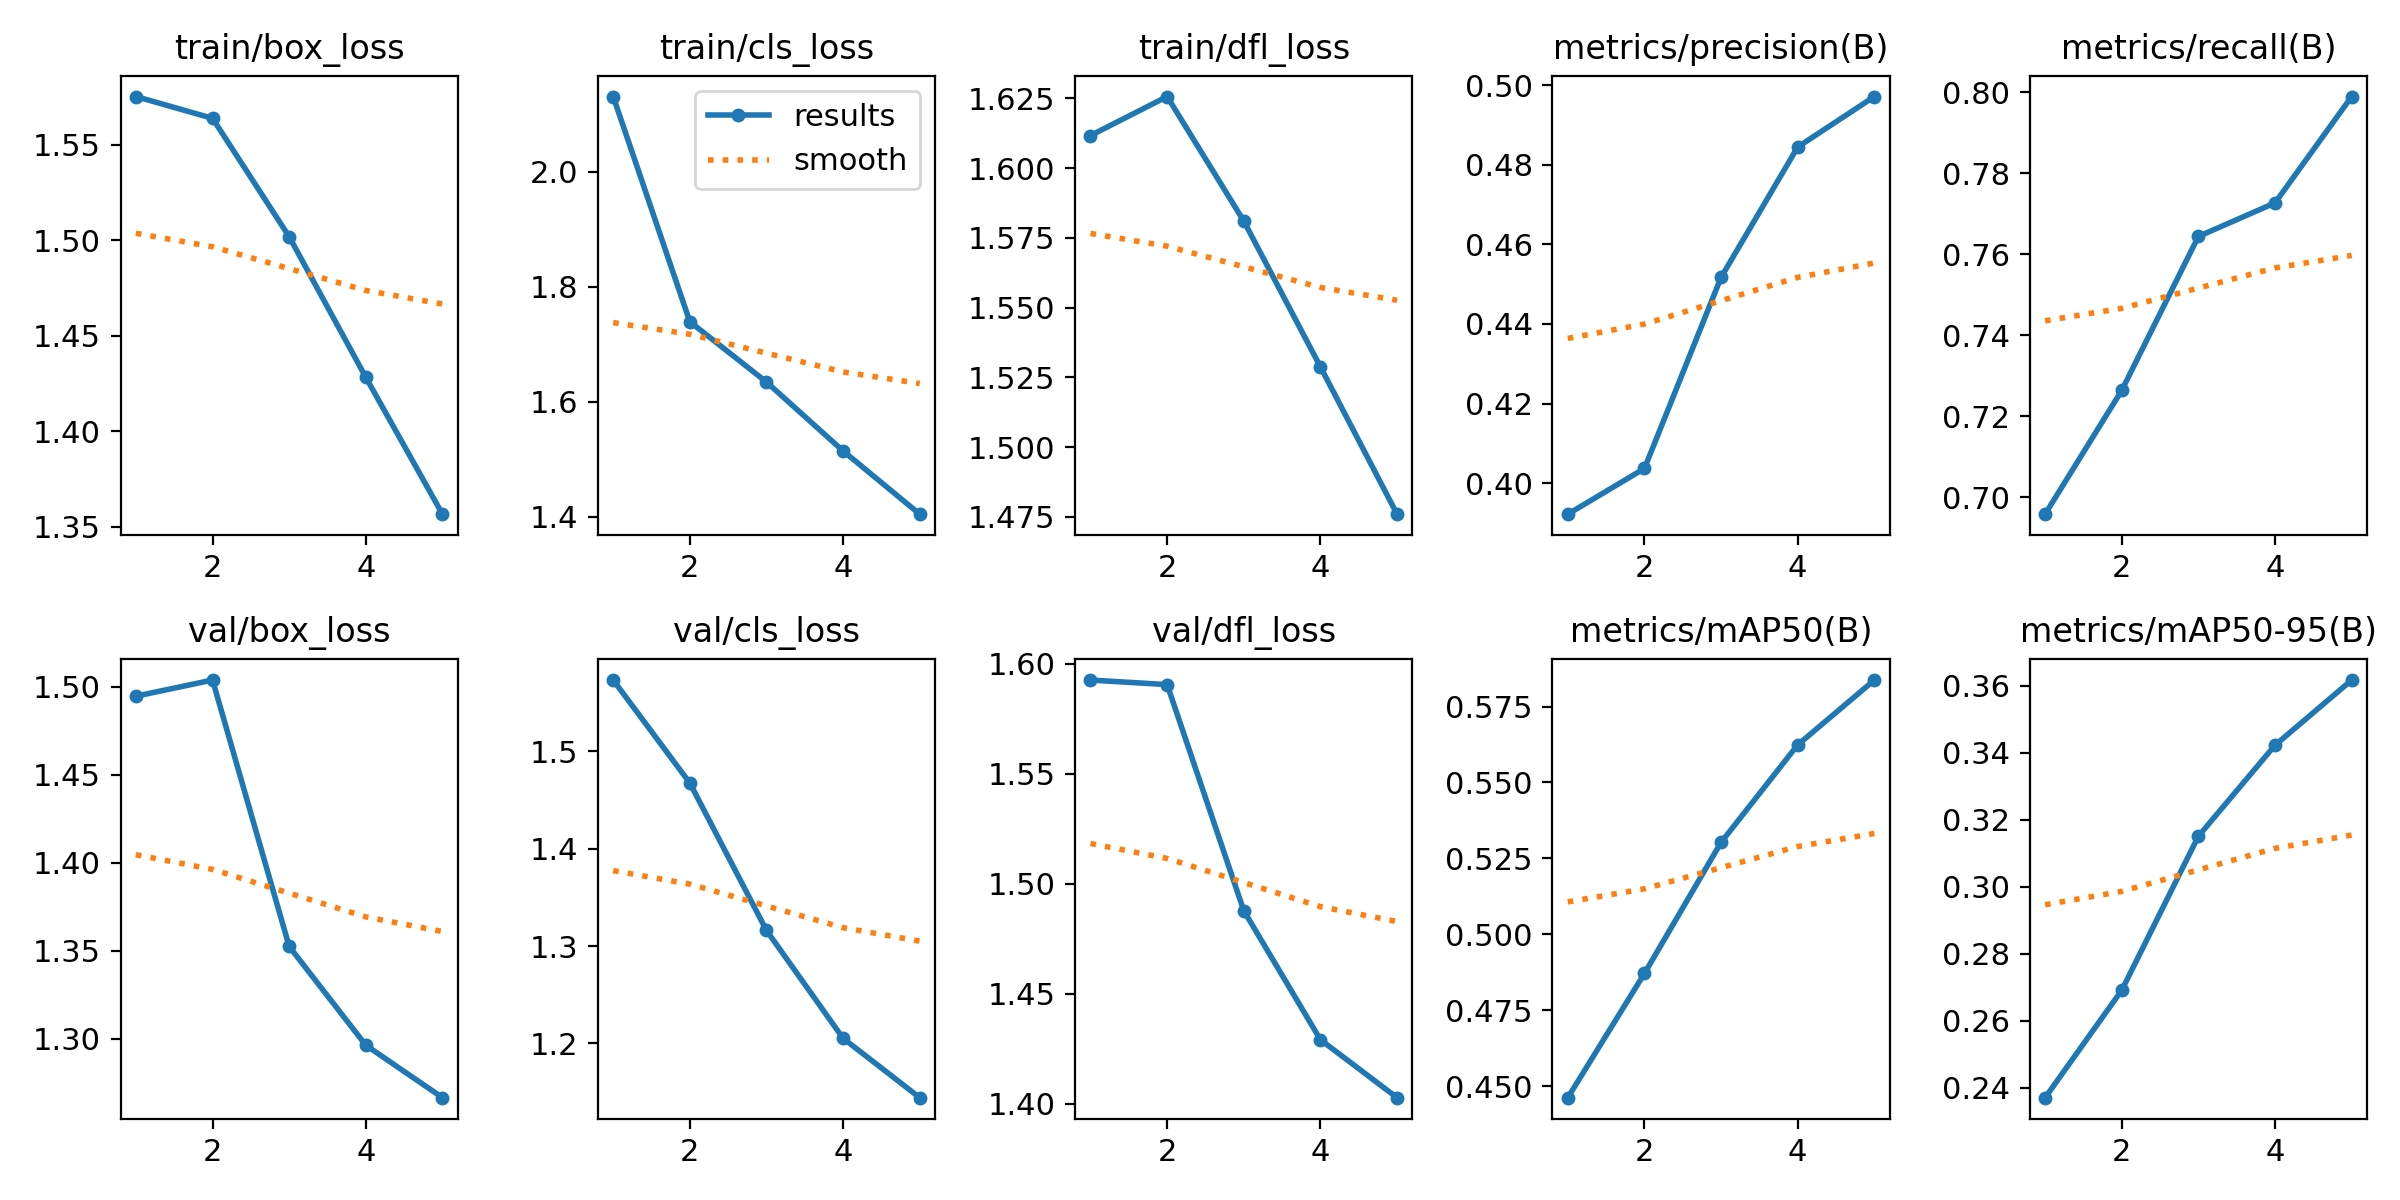

Data behind this chart, as committed beside it:
epoch, time, train/box_loss, train/cls_loss, train/dfl_loss, metrics/precision(B), metrics/recall(B), metrics/mAP50(B), metrics/mAP50-95(B), val/box_loss, val/cls_loss, val/dfl_loss, lr/pg0, lr/pg1, lr/pg2
1, 666.8, 1.575, 2.13, 1.612, 0.3922, 0.6958, 0.4462, 0.2371, 1.495, 1.573, 1.593, 0.0005555, 0.0005555, 0.0005555
2, 1263, 1.564, 1.739, 1.626, 0.4037, 0.7264, 0.4871, 0.2691, 1.504, 1.467, 1.591, 0.0008912, 0.0008912, 0.0008912
3, 1875, 1.502, 1.634, 1.581, 0.4517, 0.7643, 0.5303, 0.3151, 1.353, 1.316, 1.488, 0.001007, 0.001007, 0.001007
4, 2498, 1.428, 1.514, 1.529, 0.4845, 0.7726, 0.5624, 0.3422, 1.296, 1.205, 1.429, 0.0006768, 0.0006768, 0.0006768
5, 3121, 1.357, 1.404, 1.476, 0.4971, 0.7989, 0.5837, 0.3617, 1.267, 1.144, 1.403, 0.0003467, 0.0003467, 0.0003467
